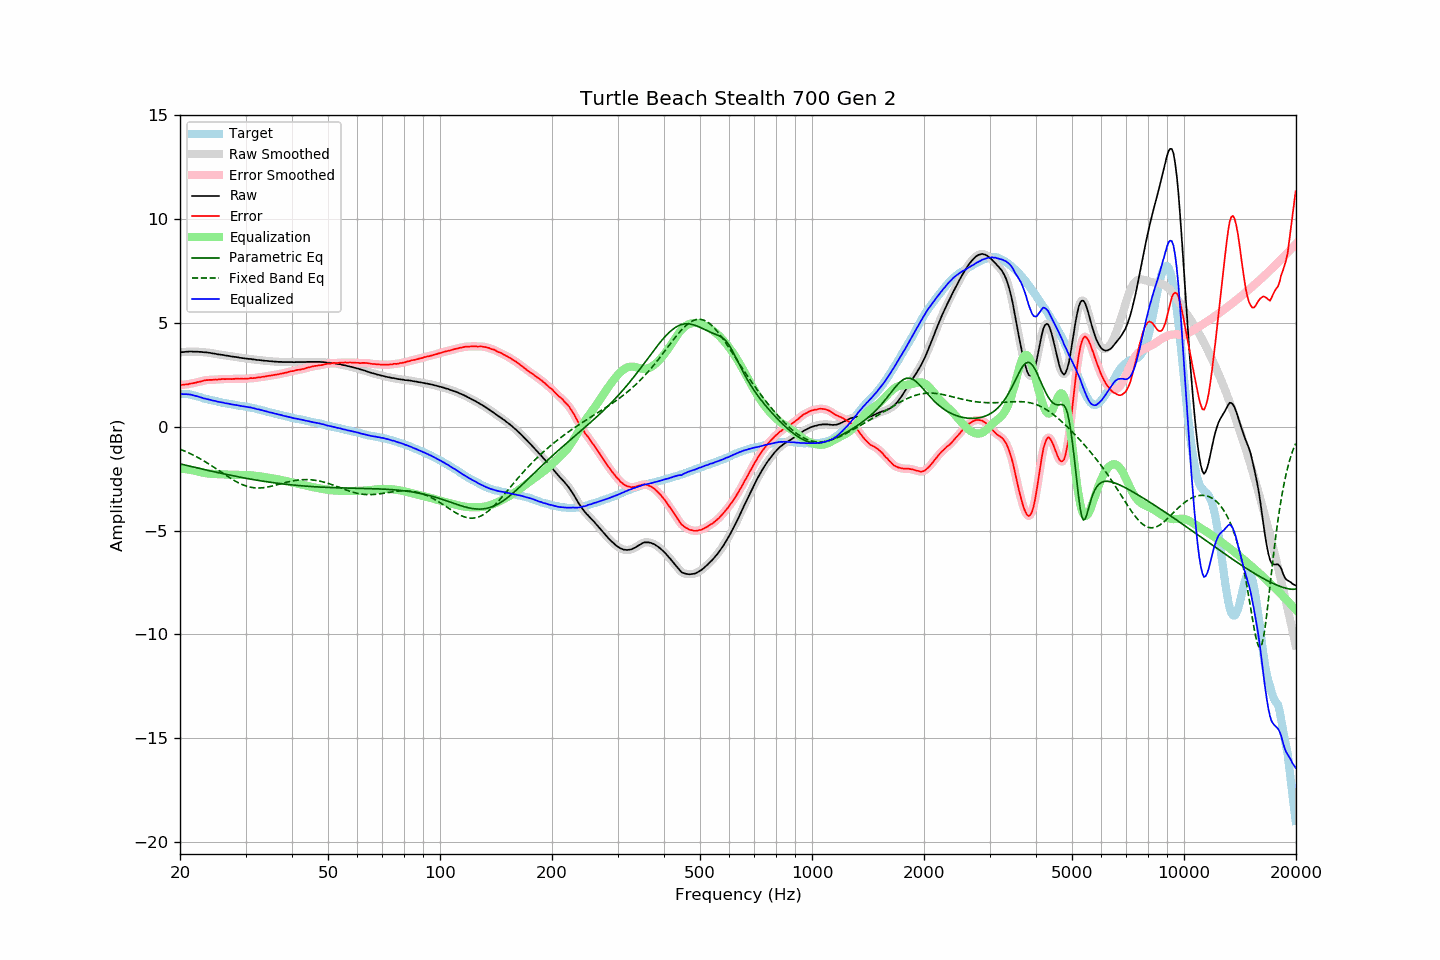

The data file committed next to this chart (first rows):
frequency, raw, error, smoothed, error_smoothed, equalization, parametric_eq, fixed_band_eq, equalized_raw, equalized_smoothed, target
20.00, 3.59, 2.01, 3.59, 2.02, -2.01, -1.78, -1.08, 1.57, 1.58, 1.57
20.20, 3.60, 2.02, 3.59, 2.02, -2.02, -1.80, -1.11, 1.58, 1.58, 1.57
20.40, 3.60, 2.02, 3.60, 2.02, -2.03, -1.82, -1.14, 1.57, 1.57, 1.57
20.61, 3.61, 2.03, 3.61, 2.03, -2.03, -1.84, -1.17, 1.57, 1.57, 1.57
20.81, 3.62, 2.04, 3.61, 2.04, -2.04, -1.86, -1.21, 1.57, 1.57, 1.57
21.02, 3.62, 2.04, 3.62, 2.05, -2.06, -1.88, -1.24, 1.56, 1.57, 1.57
21.23, 3.63, 2.07, 3.62, 2.07, -2.07, -1.89, -1.28, 1.56, 1.56, 1.55
21.44, 3.63, 2.08, 3.62, 2.08, -2.08, -1.91, -1.31, 1.55, 1.54, 1.54
21.66, 3.62, 2.09, 3.62, 2.10, -2.10, -1.93, -1.35, 1.52, 1.52, 1.52
21.87, 3.62, 2.12, 3.62, 2.11, -2.11, -1.95, -1.39, 1.50, 1.50, 1.50
22.09, 3.62, 2.13, 3.62, 2.13, -2.13, -1.97, -1.43, 1.48, 1.48, 1.49
22.31, 3.62, 2.16, 3.61, 2.15, -2.15, -1.98, -1.47, 1.46, 1.46, 1.46
22.54, 3.61, 2.17, 3.61, 2.17, -2.17, -2.00, -1.52, 1.44, 1.44, 1.44
22.76, 3.61, 2.19, 3.60, 2.19, -2.19, -2.02, -1.56, 1.42, 1.41, 1.42
22.99, 3.60, 2.21, 3.60, 2.21, -2.21, -2.04, -1.60, 1.39, 1.39, 1.39
23.22, 3.59, 2.23, 3.59, 2.23, -2.22, -2.06, -1.65, 1.37, 1.37, 1.36
23.45, 3.59, 2.25, 3.58, 2.24, -2.24, -2.07, -1.70, 1.35, 1.35, 1.34
23.69, 3.58, 2.25, 3.58, 2.25, -2.25, -2.09, -1.74, 1.33, 1.33, 1.33
23.92, 3.57, 2.26, 3.57, 2.26, -2.25, -2.11, -1.79, 1.31, 1.31, 1.31
24.16, 3.56, 2.26, 3.55, 2.26, -2.26, -2.13, -1.84, 1.30, 1.29, 1.30
24.40, 3.54, 2.26, 3.54, 2.26, -2.27, -2.14, -1.89, 1.27, 1.27, 1.28
24.65, 3.53, 2.27, 3.53, 2.27, -2.27, -2.16, -1.94, 1.26, 1.26, 1.26
24.89, 3.52, 2.28, 3.51, 2.27, -2.27, -2.18, -1.99, 1.24, 1.24, 1.24
25.14, 3.50, 2.27, 3.50, 2.28, -2.28, -2.20, -2.04, 1.22, 1.22, 1.23
25.39, 3.49, 2.28, 3.49, 2.28, -2.28, -2.21, -2.10, 1.20, 1.20, 1.21
25.65, 3.48, 2.28, 3.48, 2.29, -2.29, -2.23, -2.15, 1.19, 1.19, 1.20
25.91, 3.47, 2.30, 3.47, 2.29, -2.29, -2.25, -2.20, 1.17, 1.17, 1.17
26.16, 3.46, 2.30, 3.45, 2.30, -2.30, -2.26, -2.25, 1.16, 1.16, 1.15
26.43, 3.44, 2.29, 3.44, 2.30, -2.30, -2.28, -2.30, 1.14, 1.14, 1.14
26.69, 3.43, 2.30, 3.43, 2.30, -2.30, -2.29, -2.36, 1.13, 1.13, 1.12
26.96, 3.42, 2.30, 3.42, 2.30, -2.30, -2.31, -2.41, 1.11, 1.11, 1.11
27.23, 3.41, 2.31, 3.40, 2.30, -2.30, -2.33, -2.46, 1.10, 1.10, 1.10
27.50, 3.39, 2.30, 3.39, 2.30, -2.31, -2.34, -2.50, 1.08, 1.08, 1.09
27.77, 3.38, 2.31, 3.38, 2.30, -2.31, -2.36, -2.55, 1.07, 1.07, 1.07
28.05, 3.37, 2.31, 3.37, 2.31, -2.31, -2.37, -2.60, 1.06, 1.06, 1.06
28.33, 3.36, 2.32, 3.36, 2.31, -2.31, -2.39, -2.64, 1.05, 1.05, 1.04
28.62, 3.35, 2.32, 3.34, 2.32, -2.31, -2.40, -2.68, 1.04, 1.03, 1.03
28.90, 3.33, 2.31, 3.33, 2.32, -2.31, -2.42, -2.72, 1.01, 1.02, 1.02
29.19, 3.32, 2.32, 3.32, 2.31, -2.31, -2.43, -2.76, 1.00, 1.00, 1.00
29.48, 3.31, 2.31, 3.31, 2.31, -2.32, -2.45, -2.79, 0.99, 0.99, 1.00
29.78, 3.30, 2.31, 3.30, 2.31, -2.32, -2.46, -2.82, 0.98, 0.98, 0.98
30.08, 3.29, 2.31, 3.29, 2.31, -2.32, -2.48, -2.85, 0.97, 0.97, 0.97
30.38, 3.28, 2.32, 3.28, 2.32, -2.32, -2.49, -2.87, 0.95, 0.96, 0.95
30.68, 3.27, 2.33, 3.27, 2.33, -2.33, -2.51, -2.89, 0.94, 0.94, 0.94
30.99, 3.27, 2.35, 3.26, 2.34, -2.33, -2.52, -2.91, 0.93, 0.93, 0.92
31.30, 3.25, 2.34, 3.25, 2.34, -2.34, -2.53, -2.93, 0.91, 0.91, 0.91
31.61, 3.25, 2.35, 3.24, 2.35, -2.35, -2.55, -2.94, 0.90, 0.89, 0.90
31.93, 3.23, 2.35, 3.23, 2.36, -2.36, -2.56, -2.94, 0.87, 0.87, 0.88
32.24, 3.22, 2.37, 3.22, 2.37, -2.37, -2.57, -2.95, 0.85, 0.85, 0.84
32.57, 3.22, 2.38, 3.21, 2.38, -2.38, -2.59, -2.95, 0.84, 0.83, 0.83
32.89, 3.21, 2.39, 3.21, 2.39, -2.39, -2.60, -2.94, 0.82, 0.82, 0.82
33.22, 3.20, 2.41, 3.20, 2.40, -2.40, -2.61, -2.94, 0.80, 0.80, 0.79
33.55, 3.19, 2.41, 3.19, 2.41, -2.41, -2.62, -2.93, 0.77, 0.77, 0.78
33.89, 3.18, 2.42, 3.18, 2.42, -2.43, -2.63, -2.92, 0.75, 0.75, 0.76
34.23, 3.18, 2.44, 3.17, 2.44, -2.44, -2.65, -2.91, 0.74, 0.73, 0.74
34.57, 3.17, 2.45, 3.17, 2.45, -2.45, -2.66, -2.89, 0.72, 0.72, 0.71
34.92, 3.16, 2.47, 3.16, 2.47, -2.46, -2.67, -2.88, 0.69, 0.70, 0.69
35.27, 3.16, 2.48, 3.15, 2.48, -2.48, -2.68, -2.86, 0.68, 0.68, 0.68
35.62, 3.15, 2.49, 3.15, 2.49, -2.49, -2.69, -2.84, 0.66, 0.66, 0.66
35.97, 3.14, 2.50, 3.14, 2.50, -2.50, -2.70, -2.82, 0.63, 0.64, 0.64
... 635 more rows
